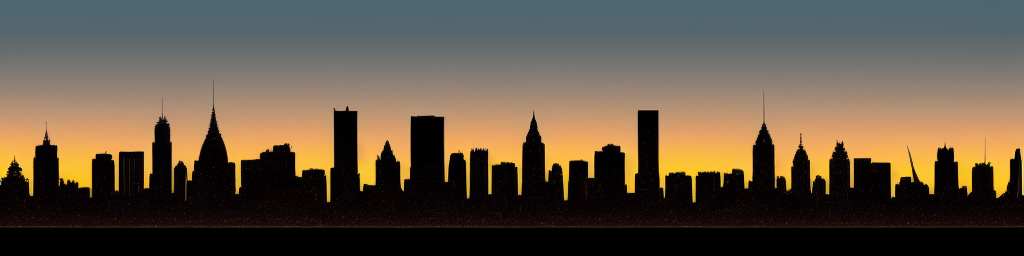
Generation parameters embedded in this image by AUTOMATIC1111 Stable Diffusion web UI or a fork of it (Forge, ...) (PNG 'parameters' text chunk):
City skyline in silhouette
Steps: 20, Sampler: Euler a, CFG scale: 7, Seed: 948629779, Size: 1024x256, Model hash: bb725eaf2e, Model: Protogen_V2.2